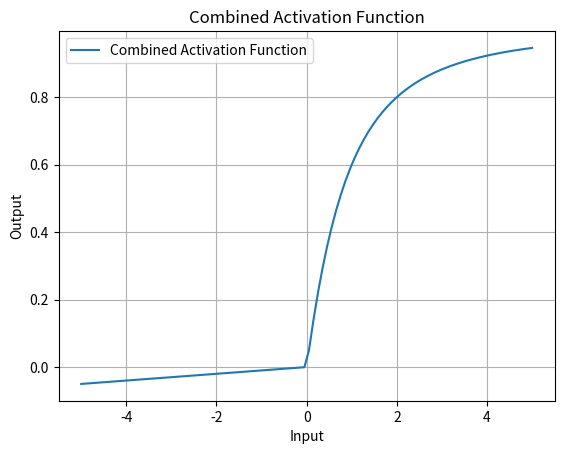

Generate this figure with matplotlib:
import numpy as np
import matplotlib.pyplot as plt


def combined_activation(x):
    # Leaky ReLU for negative values
    negative_values = np.where(x < 0, 0.01 * x, x)

    # ReLU6 and tanh for positive values with log input
    positive_values = np.where(x > 0, np.minimum(np.maximum(np.tanh(np.log(x + 1)), 0), 6), negative_values)

    return positive_values


# Generate input data
x = np.linspace(-5, 5, 100)

# Compute combined activation function's output
y = combined_activation(x)

# Plot combined activation function
plt.plot(x, y, label='Combined Activation Function')
plt.xlabel('Input')
plt.ylabel('Output')
plt.title('Combined Activation Function')
plt.grid(True)
plt.legend()
plt.show()
